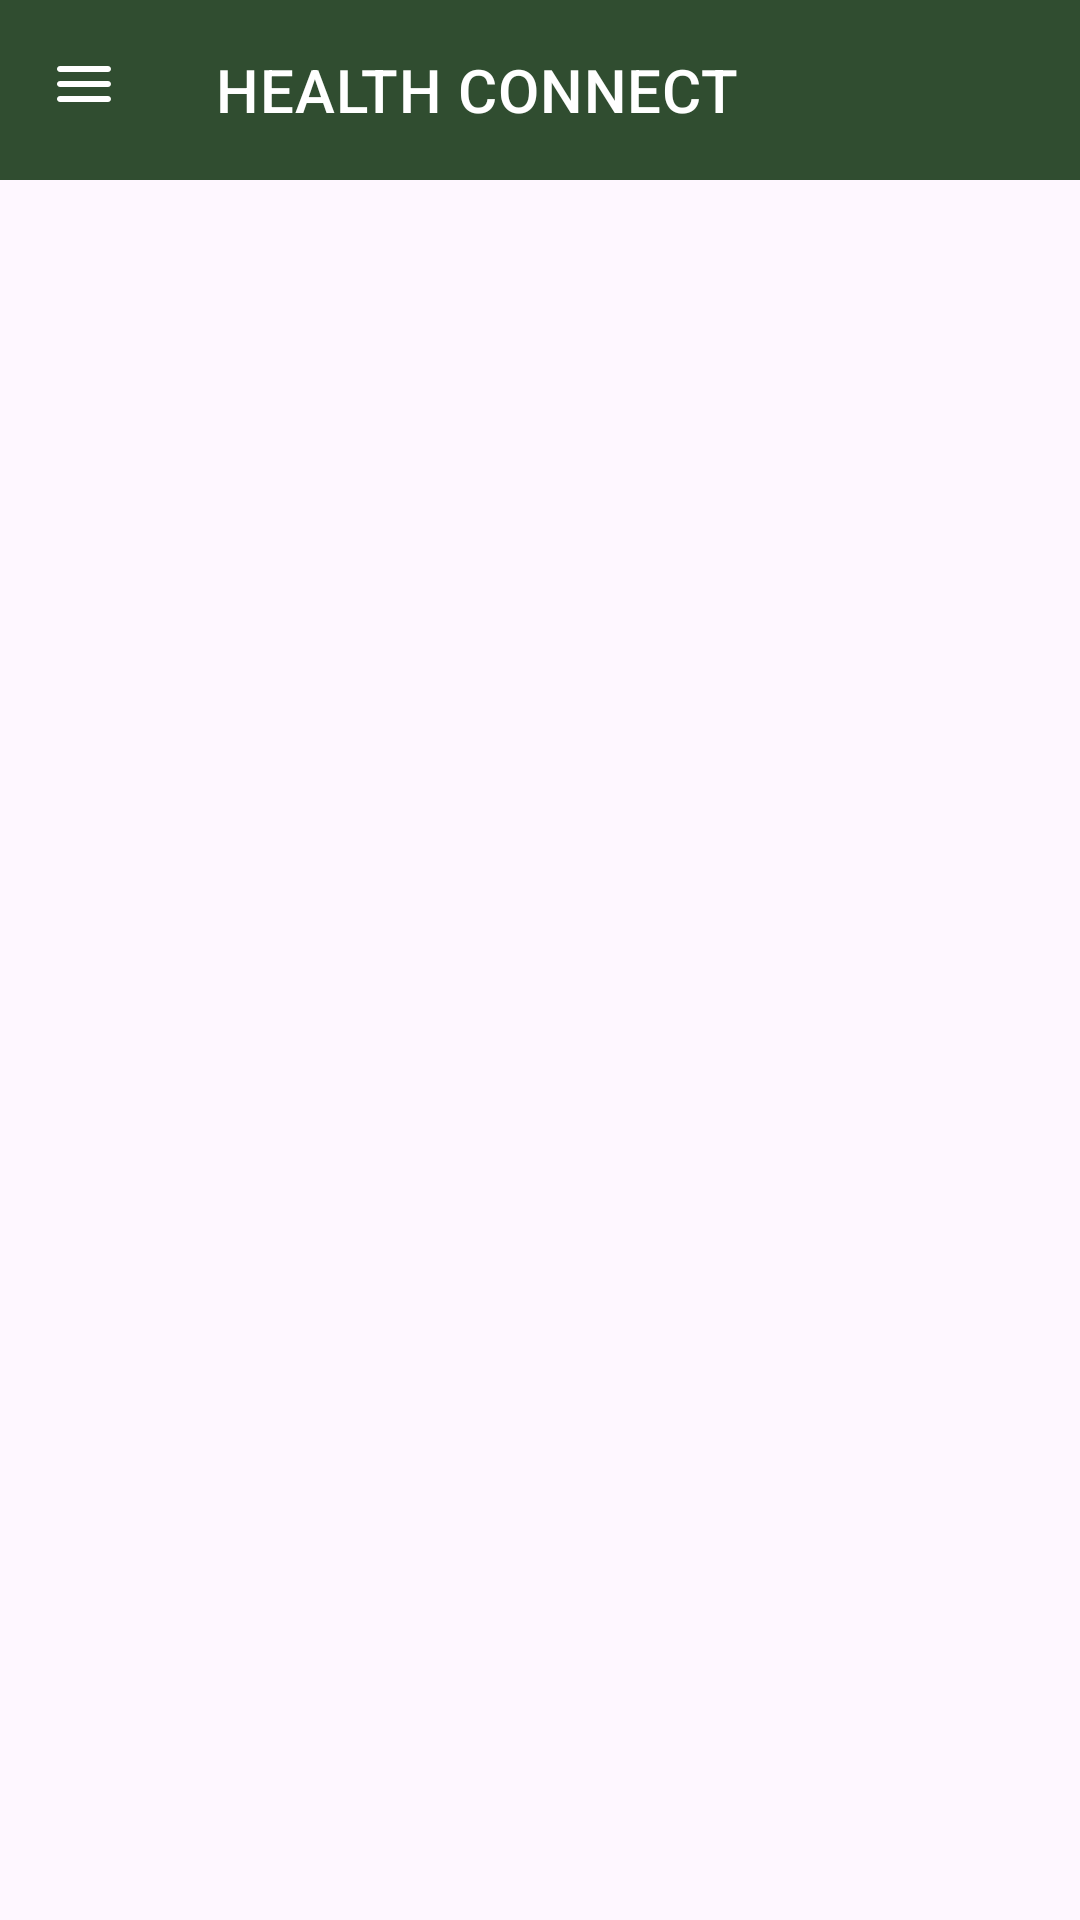

Produce the Android XML layout that renders to this screen, including the resource entries it uses.
<!-- AndroidManifest.xml: application theme Theme.NFC.NoActionBar -->
<!-- res/layout/navigation_bar.xml -->
<?xml version="1.0" encoding="utf-8"?>
<RelativeLayout xmlns:android="http://schemas.android.com/apk/res/android"
    android:layout_width="match_parent"
    android:layout_height="wrap_content"
    xmlns:app="http://schemas.android.com/apk/res-auto">

    <com.google.android.material.appbar.MaterialToolbar
        android:id="@+id/toolbars"
        android:layout_width="match_parent"
        android:layout_alignParentTop="true"
        android:theme="@style/white"
        android:layout_height="60dp"
        app:navigationIcon="@drawable/ic_round_menu_24"
        app:titleMarginStart="10dp"
        app:title="HEALTH CONNECT"
        android:foregroundTint="@color/white"
        app:titleTextColor="@color/white"
        android:background="@color/green"
        app:navigationContentDescription="Drawer"
        android:minHeight="?attr/actionBarSize" />

</RelativeLayout>
<!-- resources referenced by this layout -->
<resources>
  <color name="green">#304D30</color>
  <color name="white">#FFFFFFFF</color>
  <!-- drawable ic_round_menu_24 (drawable) -->
  <vector android:height="24dp"
      android:tint="#FFFFFF"
      android:viewportHeight="24"
      android:viewportWidth="24"
      android:width="24dp"
      xmlns:android="http://schemas.android.com/apk/res/android">
      <path
          android:fillColor="@android:color/white"
          android:pathData="M4,18h16c0.55,0 1,-0.45 1,-1s-0.45,-1 -1,-1L4,16c-0.55,0 -1,0.45 -1,1s0.45,1 1,1zM4,13h16c0.55,0 1,-0.45 1,-1s-0.45,-1 -1,-1L4,11c-0.55,0 -1,0.45 -1,1s0.45,1 1,1zM3,7c0,0.55 0.45,1 1,1h16c0.55,0 1,-0.45 1,-1s-0.45,-1 -1,-1L4,6c-0.55,0 -1,0.45 -1,1z" />
  </vector>
  <style name="white" parent="Theme.NFC">
          <item name="android:textColorSecondary">@color/white</item>
      </style>
  <style name="Theme.NFC.NoActionBar" parent="Theme.Material3.DayNight.NoActionBar">
  
          <item name="colorPrimary">@color/blue</item>
          <item name="windowActionBar">false</item>
          <item name="windowNoTitle">true</item>
  
          <item name="colorSecondary">@color/green</item>
          <item name="colorSecondaryVariant">@color/teal_700</item>
          <item name="colorOnSecondary">@color/black</item>
          <item name="buttonTint">@color/green</item>
          <item name="android:textColor">@color/blue</item>
          
          <item name="android:statusBarColor">?attr/colorPrimaryVariant</item>
          <item name="backgroundColor">@color/offwhite2</item>
      </style>
  <style name="Theme.NFC" parent="Theme.MaterialComponents.DayNight.DarkActionBar">
          
  
          
          <item name="colorSecondary">@color/green</item>
          <item name="colorSecondaryVariant">@color/teal_700</item>
          <item name="colorOnSecondary">@color/black</item>
          
          <item name="android:statusBarColor">?attr/colorPrimaryVariant</item>
          <item name="backgroundColor">@color/offwhite2</item>
          
      </style>
  <color name="blue">#001524</color>
  <color name="teal_700">#FF018786</color>
  <color name="black">#FF000000</color>
  <color name="offwhite2">#EEF0E5</color>
</resources>
